Run: headless pygame with SDL's dummy video driver; simulated clock (each Clock.tick advances the game by its frame time, no real sleeping); random seed 0; keys injected as events and as key.get_pressed() state; mouse plan: one left click at the window centre at the start of phase 2, then a move to the lower-right quarter at the start of phase 3.
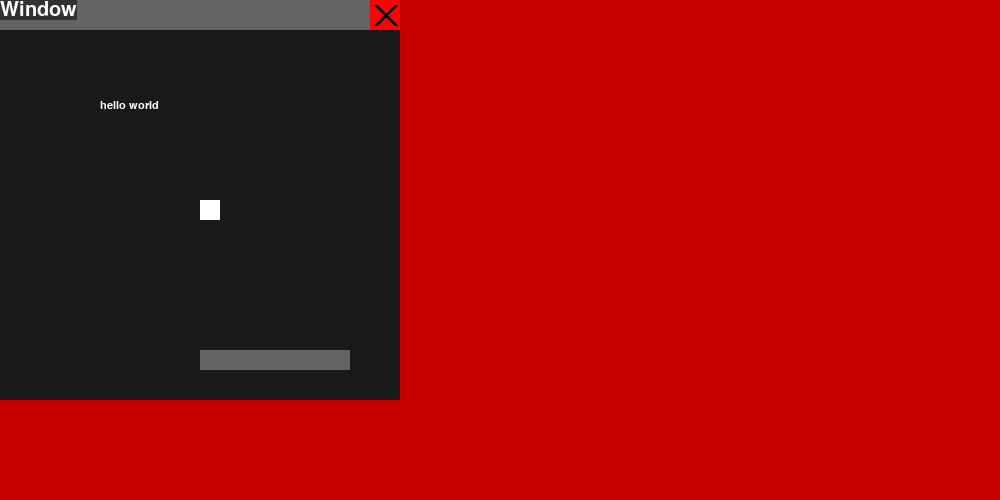
Frame 1 of 4 · flips 1–60 · no input
Frame 2 of 4 · flips 61–180 · clicked the window centre · tapped SPACE, RETURN · held RIGHT (→), D · screen unchanged from frame 1, image omitted
Frame 3 of 4 · flips 181–300 · moved the mouse to the lower-right quarter · held DOWN (↓), S · screen unchanged from frame 2, image omitted
Frame 4 of 4 · flips 301–420 · held LEFT (←), A, UP (↑), W · screen unchanged from frame 3, image omitted

The pygame program that drew these frames:

import pygame as pg
import threading
from pygame.locals import *

class Window:
    def __init__(self, RES: tuple = (400, 400), title: str = 'Window'):
        self.WIDTH, self.HEIGHT = self.RES = RES
        self.x, self.y = 0, 0
        self.title = title

        self.last_mouse_pos = (0, 0)
        self.running = True

        pg.font.init()
        self.font30 = pg.font.SysFont('Corbel', 30)

        self.widgets = [] #list like [object(args)]
        self.variables = {} # dict like {'element name': [value, widget_id]}

        self.surface = pg.Surface(self.RES)

    def label(self, text: str = '', x: int = 0, y: int = 0) -> int:
        self.widgets.append(Label(text, x, y))
        return len(self.widgets)-1
    
    def button(self, text: str= '', x: int = 0, y: int = 0, command: tuple = None) -> int:
        self.widgets.append(Button(text, x, y, command))
        return len(self.widgets)-1

    def entry(self, x: int = 0, y: int = 0, var: str= '', width: int = 150) -> int:
        self.widgets.append(Entry(x, y, var, width))
        return len(self.widgets)-1

    def checkbox(self, x: int = 0, y: int = 0, var: bool= False) -> int:
        self.widgets.append(Checkbox(x, y, var))
        return len(self.widgets)-1
    
    def variable(self, name='', var = 0, linked_widget: int = None) -> int:
        self.widgets.append({f'{name}': [var, linked_widget]})
        return len(self.widgets)-1
    
    def get_from_var(self, name: str = ''):
        if not name == '':
            return self.variables[name]
    
    def get_from_widget(self, id: int = 0):
        try:
            return self.widgets[id].content
        except:
            print('widget doesnt have a variable')
    
    def destroy_variable(self, name: str = ''):
        if not name == '':
            try: 
                del self.variables[name]
            except:
                print('variable doesnt exist')
        
    def destroy_widget(self, id: int = 0):
        try:
            del self.widgets[id]
        except:
            print('error occured while deleting object')

    def bar_update(self, mouse_pos, click, clicked):
        bar_rect = pg.draw.rect(self.surface, (100, 100, 100), pg.Rect(0, 0, self.WIDTH, 30))

        if clicked and click and bar_rect.collidepoint(self.surf_mouse_pos):
            self.x, self.y = self.x + (mouse_pos[0]-self.last_mouse_pos[0]), self.y + (mouse_pos[1]-self.last_mouse_pos[1])

        title = self.font30.render(self.title, True, (255, 255, 255), (50 ,50, 50))
        title_rect = title.get_rect(topleft=(0, 0))
        self.surface.blit(title, title_rect)

        close_rect = pg.draw.rect(self.surface, (255, 0, 0), pg.Rect(self.WIDTH-30, 0, 30, 30))
        pg.draw.line(self.surface, (0, 0, 0), (self.WIDTH-25, 5), (self.WIDTH-5, 25), 4)
        pg.draw.line(self.surface, (0, 0, 0), (self.WIDTH-5, 5), (self.WIDTH-25, 25), 4)
        if close_rect.collidepoint(self.surf_mouse_pos) and click:
            self.running = False
    
    def update(self, mouse_pos: tuple, click: bool, pos: tuple, clicked: bool):
        self.surface.fill((25, 25, 25))

        self.surf_mouse_pos = (mouse_pos[0]-pos[0], mouse_pos[1]-pos[1])

        self.bar_update(mouse_pos, click, clicked)

        for i in self.widgets:
            content, rect = i.update((True if i.rect.collidepoint(self.surf_mouse_pos) else False,
                                       click, clicked))
            self.surface.blit(content, rect)

        for i, j in self.variables:
            j[0] = self.widgets[j[1]].get()

        self.last_mouse_pos = mouse_pos

        return self.surface


class Button:
    def __init__(self, text, x, y, command):
        self.text = text
        self.x, self.y = x, y
        self.command = command
        self.font = pg.font.SysFont('Corbel', 16)

        self.Text = self.font.render(self.text, True, (255, 255, 255))
        self.rect = self.Text.get_rect(topleft=(self.x, self.y))

        self.state = False

    def get(self):
        return self.text
    
    def update(self, args):
        self.Text = self.font.render(self.text, True, (255, 255, 255), (100, 100, 100) if args[0] else None)
        self.rect = self.Text.get_rect(topleft=(self.x, self.y))

        self.state = False
        try:
            if args[0] and args[1] and not args[2]:
                self.state = True
                if self.command != None:
                    func = getattr(self.command[0], self.command[1])
                    return func(self.command[2]) 
        except:
            print('error occured while calling a function')

        return self.Text, self.rect


class Label:
    def __init__(self, text, x, y):
        self.text = text
        self.x, self.y = x, y
        self.font = pg.font.SysFont('Corbel', 16)

        self.Text = self.font.render(self.text, True, (255, 255, 255))
        self.rect = self.Text.get_rect(topleft=(self.x, self.y))

    def get(self):
        return self.text
    
    def update(self, args):
        return self.Text, self.rect


class Entry:
    def __init__(self, x, y, var, width):
        self.x, self.y = x, y
        self.content = var
        self.width = width
            
        self.keys = {
            pg.K_BACKSPACE: 'backspace',
            pg.K_RETURN: 'return',
            pg.K_ESCAPE: 'escape',
            pg.K_0: '0', pg.K_1: '1', pg.K_2: '2', pg.K_3: '3', pg.K_4: '4', pg.K_5: '5', pg.K_6: '6', 
            pg.K_7: '7', pg.K_8: '8', pg.K_9: '9',
            pg.K_a: 'a', pg.K_b: 'b', pg.K_c: 'c', pg.K_d: 'd', pg.K_e: 'e', pg.K_f: 'f', pg.K_g: 'g', pg.K_h: 'h', pg.K_i: 'i', 
            pg.K_j: 'j', pg.K_k: 'k', pg.K_l: 'l', pg.K_m: 'm', pg.K_n: 'n', pg.K_o: 'o', pg.K_p: 'p', pg.K_q: 'q', pg.K_r: 'r', 
            pg.K_s: 's', pg.K_t: 't', pg.K_u: 'u', pg.K_v: 'v', pg.K_w: 'w', pg.K_x: 'x', pg.K_y: 'y', pg.K_z: 'z',
            pg.K_KP0: '0', pg.K_KP1: '1', pg.K_KP2: '2', pg.K_KP3: '3', pg.K_KP4: '4', pg.K_KP5: '5', 
            pg.K_KP6: '6', pg.K_KP7: '7', pg.K_KP8: '8', pg.K_KP9: '9'
            }
        self.repeated_keys = []

        self.focus_counter = 0
        self.focus = False
        self.thread0 = None
        self.new_content = self.content
        self.font = pg.font.SysFont('Corbel', 16)
        self.rect = pg.Rect(self.x, self.y, self.width, 20)

        self.surf = pg.Surface((self.width, 20))
        self.surf.fill((100, 100, 100))
        self.text = self.font.render(self.new_content, True, (255, 255, 255), (100, 100, 100))
        self.text_rect = self.text.get_rect(topleft=(0, 0))
        self.surf.blit(self.text, self.text_rect)

    def get(self):
        return self.content

    def update(self, args):
        if args[0] and args[1] and not args[2]:
            self.focus = True
        elif args[1] and not args[2]:
            self.focus = False

        self.new_content = self.content
        if self.focus:
            pressed_keys = pg.key.get_pressed()

            for i in self.keys:
                if pressed_keys[i]:
                    if not i in self.repeated_keys:

                        if self.keys[i] == 'backspace':
                            self.content = self.content[:-1]
                        elif self.keys[i] == 'return' or self.keys[i] == 'escape':
                            self.focus = False
                        else:
                            self.content += self.keys[i]

                        self.repeated_keys.append(i)
                elif i in self.repeated_keys:
                    self.repeated_keys.pop(self.repeated_keys.index(i))

            self.focus_counter += 0.005
            self.new_content += '|' if int(self.focus_counter)%2 == 0 else ''

        else:
            self.thread0 = None

        self.surf.fill((100, 100, 100))
        self.text = self.font.render(self.new_content, True, (255, 255, 255), (100, 100, 100))
        self.text_rect = self.text.get_rect(topleft=(0, 0))
        self.surf.blit(self.text, self.text_rect)

        return self.surf, (self.x, self.y)


class Checkbox:
    def __init__(self, x, y, var):
        self.x, self.y = x, y
        self.content = var

        self.surf = pg.Surface((20, 20))
        self.surf.fill((255 , 255, 255))
        self.rect = pg.Rect(self.x, self.x, 20, 20)

        if self.content:
            pg.draw.line(self.surf, (0, 0, 0), (0, 0), (20, 20), 3)
            pg.draw.line(self.surf, (0, 0, 0), (20, 0), (0, 20), 3)

    def get(self):
        return self.content
    
    def update(self, args):

        self.surf.fill((255 , 255, 255))
        self.rect = pg.Rect(self.x, self.x, 20, 20)

        if args[0] and args[1] and not args[2]:
            self.content = True if not self.content else False

        if self.content:
            pg.draw.line(self.surf, (0, 0, 0), (0, 0), (20, 20), 3)
            pg.draw.line(self.surf, (0, 0, 0), (20, 0), (0, 20), 3)

        return self.surf, self.rect
        
    
if __name__ == '__main__':
    screen = pg.display.set_mode((1000, 500))

    window = Window()
    window.button('hello world', 100, 100)
    window.checkbox(200, 200)
    window.entry(200, 350)

    clock = pg.time.Clock()
    click = False
    running = True
    while running:
        screen.fill((200, 0, 0))
        mouse_pos = pg.mouse.get_pos()
        clicked = True if click else False
        click = pg.mouse.get_pressed()[0]

        for event in pg.event.get():
            if event.type == pg.QUIT:
                running = False
        if window.running == False:
            running = False

        x, y = window.x, window.y
        screen.blit(window.update(mouse_pos, click, (x, y), clicked), (x, y))
        pg.display.flip()
        clock.tick(180)
